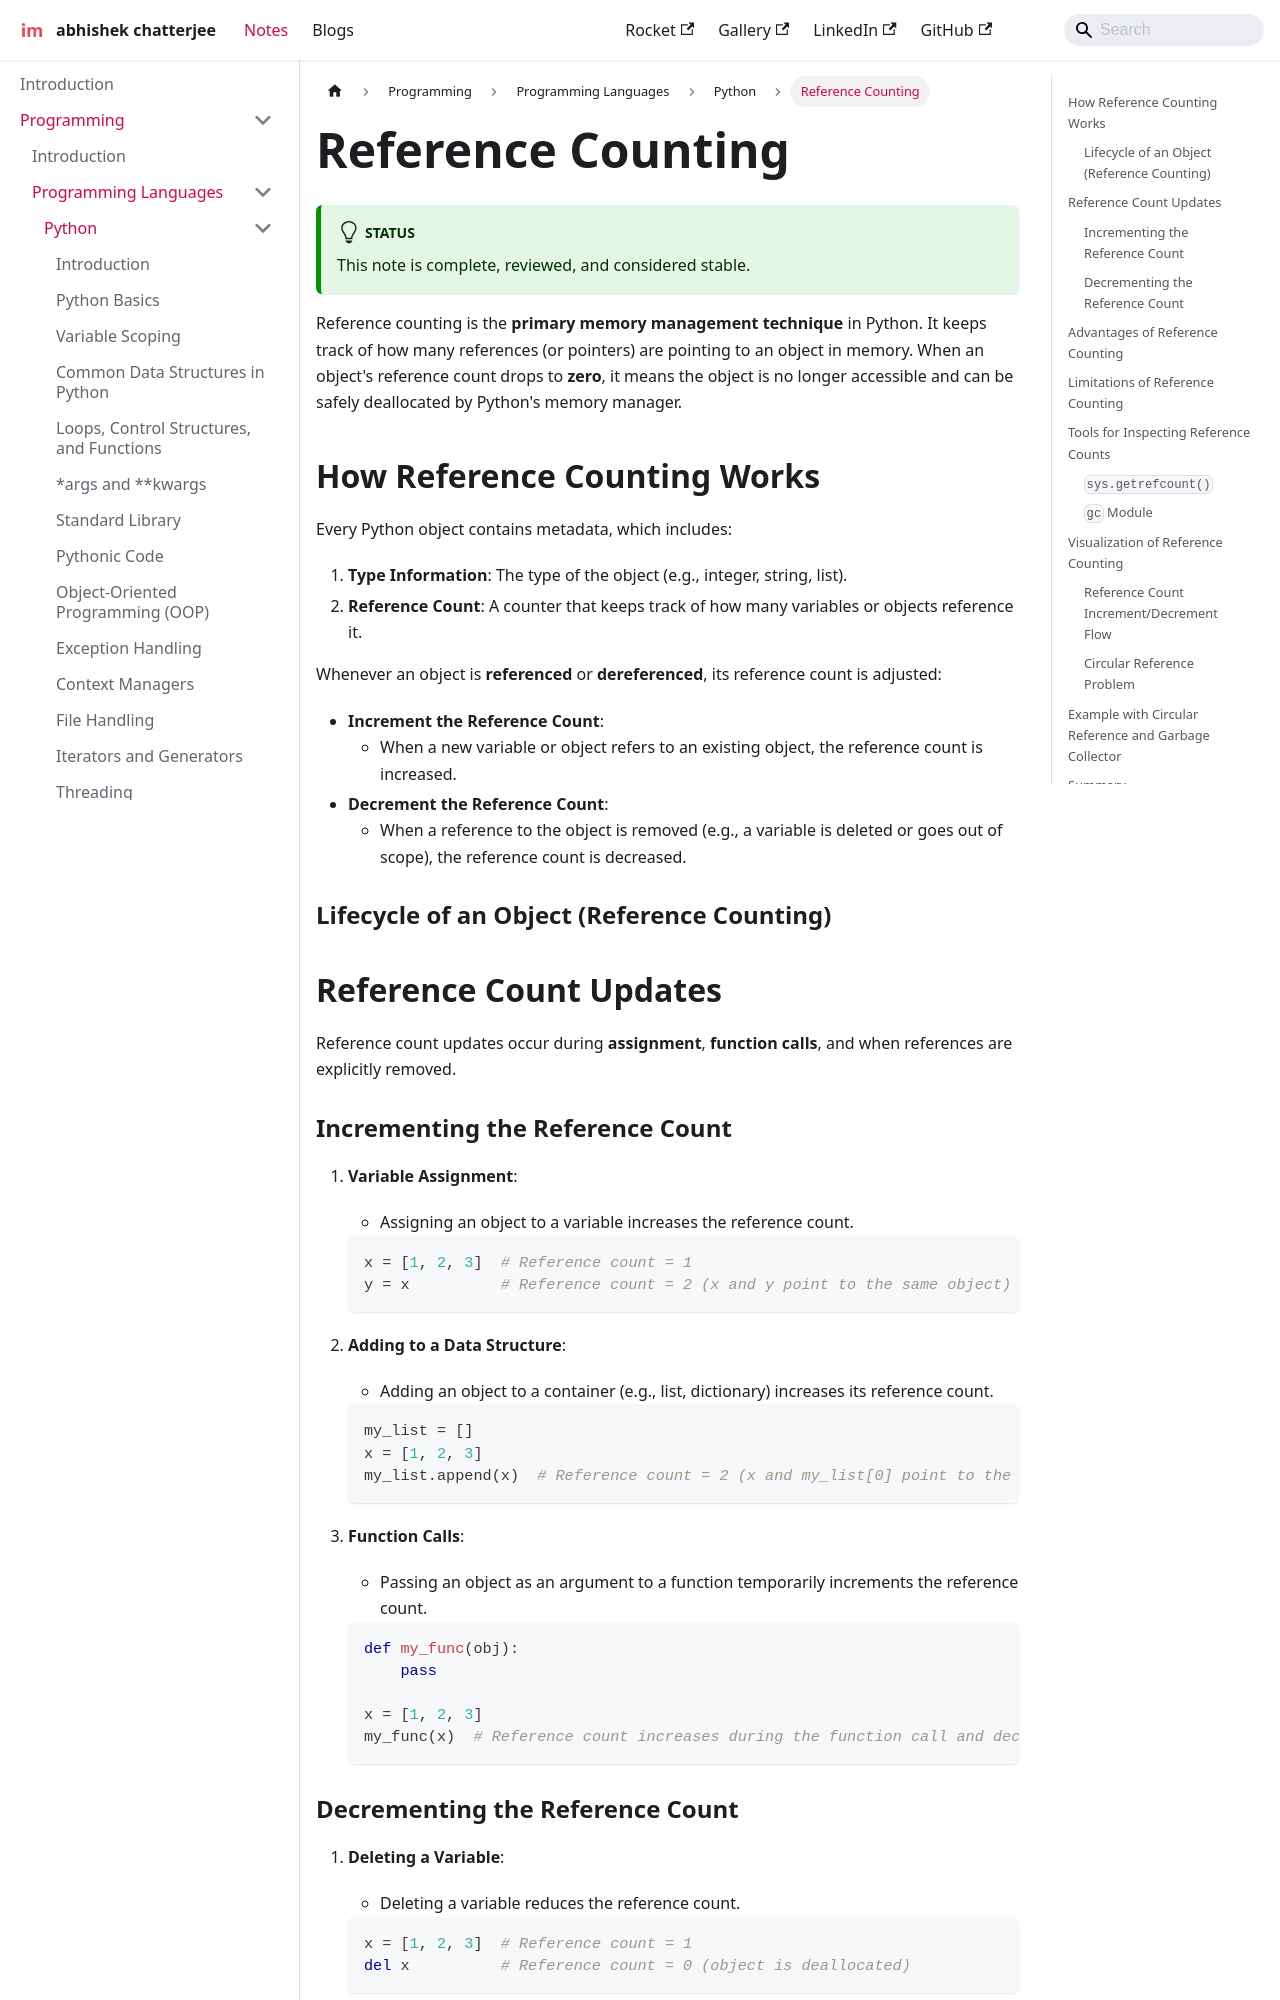

repository: imdeepmind/imdeepmind.github.io · page: docs/programming/programming-languages/python/reference-counting/index.html · generator: docusaurus

---
sidebar_position: 22
---

# Reference Counting

Reference counting is the **primary memory management technique** in Python. It keeps track of how many references (or pointers) are pointing to an object in memory. When an object's reference count drops to **zero**, it means the object is no longer accessible and can be safely deallocated by Python's memory manager.

## How Reference Counting Works

Every Python object contains metadata, which includes:

1. **Type Information**: The type of the object (e.g., integer, string, list).
2. **Reference Count**: A counter that keeps track of how many variables or objects reference it.

Whenever an object is **referenced** or **dereferenced**, its reference count is adjusted:

- **Increment the Reference Count**:
  - When a new variable or object refers to an existing object, the reference count is increased.
- **Decrement the Reference Count**:
  - When a reference to the object is removed (e.g., a variable is deleted or goes out of scope), the reference count is decreased.

### Lifecycle of an Object (Reference Counting)

```mermaid
graph TD
    A[Object Created] -->|Reference Count = 1| B[More References Added]
    B -->|Increment Count| C[Reference Count > 1]
    C -->|References Removed| D[Reference Count = 0]
    D -->|Deallocated| E[Memory Released]
```

## Reference Count Updates

Reference count updates occur during **assignment**, **function calls**, and when references are explicitly removed.
